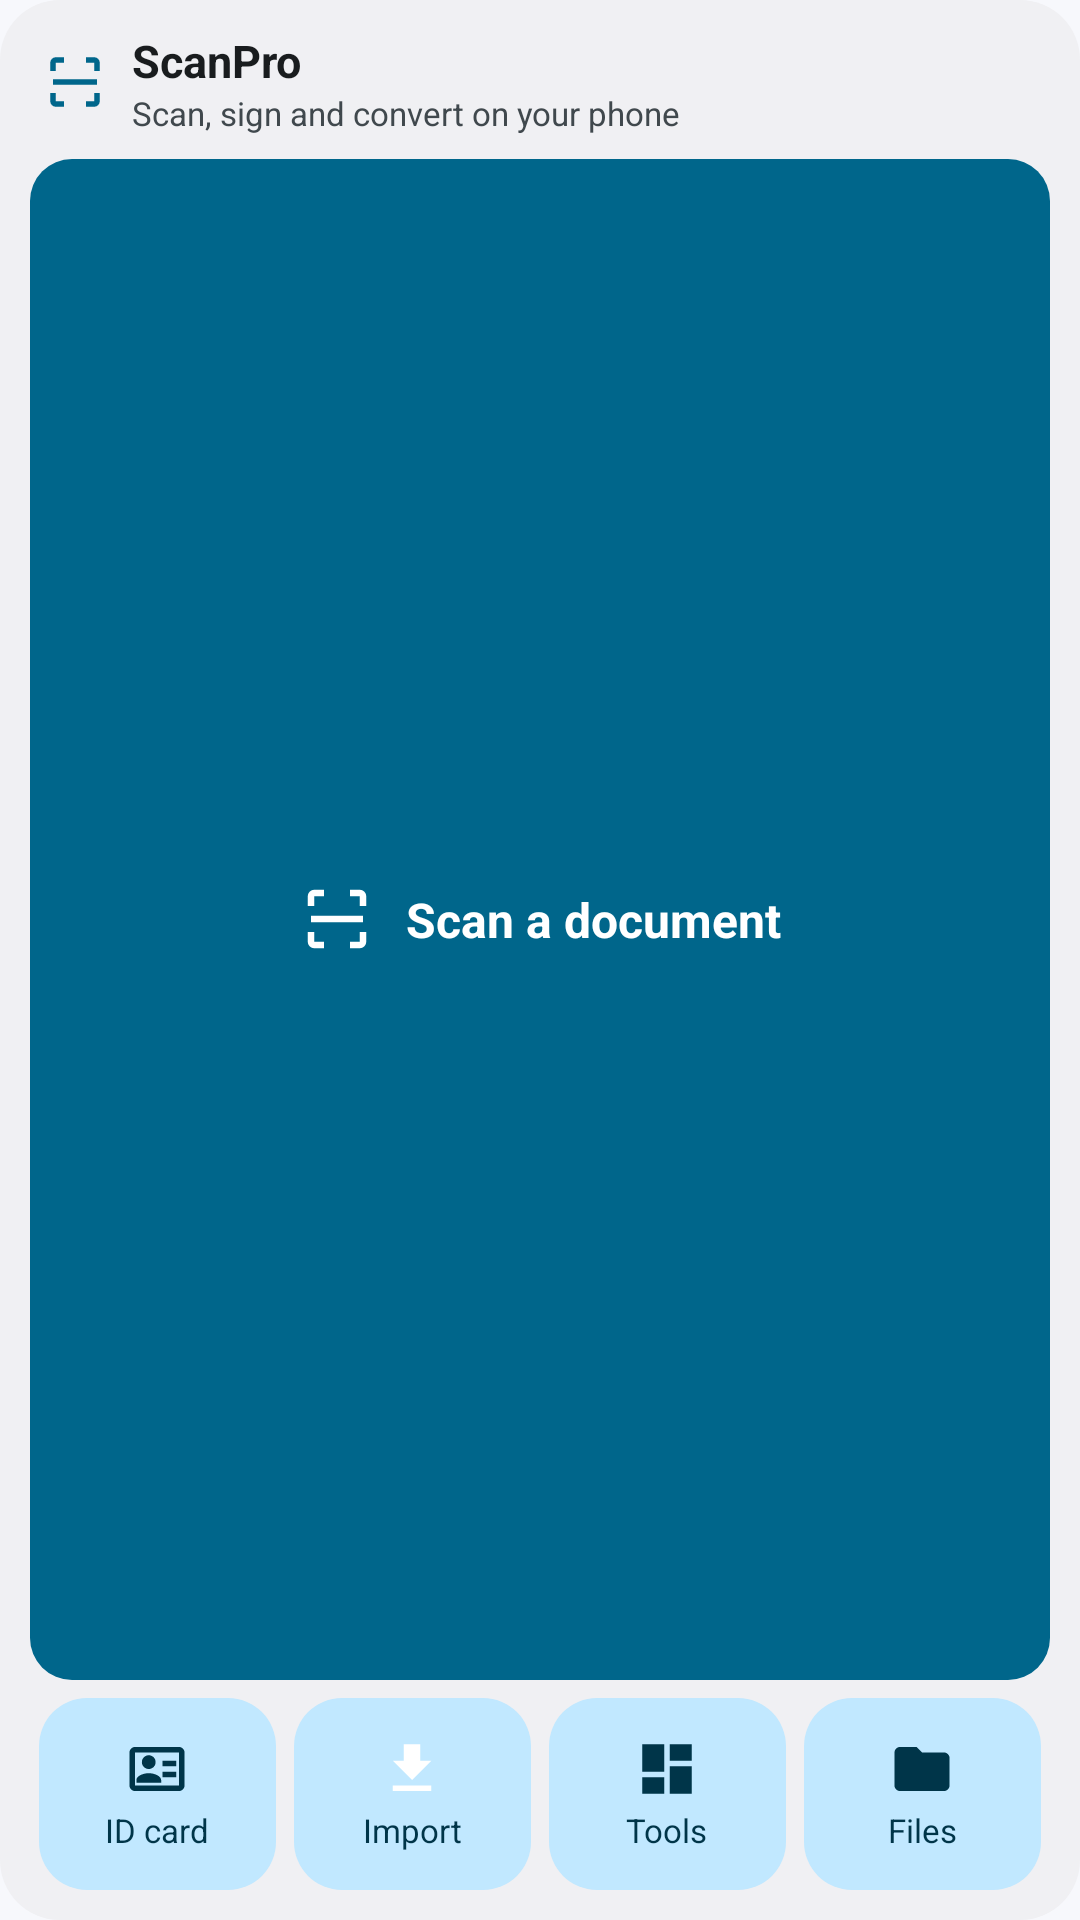

Write the Android layout XML for this screen, with the resource values it uses.
<!-- AndroidManifest.xml: application theme Theme.ScanPro -->
<!-- res/layout/widget_scan_large.xml -->
<?xml version="1.0" encoding="utf-8"?>
<LinearLayout xmlns:android="http://schemas.android.com/apk/res/android"
    xmlns:tools="http://schemas.android.com/tools"
    android:layout_width="match_parent"
    android:layout_height="match_parent"
    android:orientation="vertical"
    android:background="@drawable/widget_background"
    android:padding="10dp">

    <LinearLayout
        android:layout_width="match_parent"
        android:layout_height="wrap_content"
        android:orientation="horizontal"
        android:gravity="center_vertical"
        android:paddingStart="4dp"
        android:paddingEnd="4dp"
        tools:ignore="UseCompoundDrawables">
        <ImageView
            android:layout_width="22dp"
            android:layout_height="22dp"
            android:src="@drawable/ic_tile_scan"
            android:tint="@color/scanpro_widget_button"
            android:contentDescription="@null"
            tools:ignore="UseAppTint" />
        <LinearLayout
            android:layout_width="0dp"
            android:layout_height="wrap_content"
            android:layout_weight="1"
            android:layout_marginStart="8dp"
            android:orientation="vertical">
            <TextView
                android:layout_width="wrap_content"
                android:layout_height="wrap_content"
                android:text="@string/app_name"
                android:textColor="@color/scanpro_widget_heading"
                android:textSize="15sp"
                android:textStyle="bold"
                android:maxLines="1" />
            <TextView
                android:layout_width="wrap_content"
                android:layout_height="wrap_content"
                android:text="@string/widget_large_subtitle"
                android:textColor="@color/scanpro_widget_subtle"
                android:textSize="11sp"
                android:maxLines="1"
                android:ellipsize="end" />
        </LinearLayout>
    </LinearLayout>

    <LinearLayout
        android:id="@+id/widget_scan"
        android:layout_width="match_parent"
        android:layout_height="0dp"
        android:layout_weight="1"
        android:layout_marginTop="8dp"
        android:layout_marginBottom="6dp"
        android:orientation="horizontal"
        android:gravity="center"
        android:background="@drawable/widget_button_background"
        tools:ignore="UseCompoundDrawables">
        <ImageView
            android:layout_width="26dp"
            android:layout_height="26dp"
            android:src="@drawable/ic_widget_scan"
            android:contentDescription="@null" />
        <TextView
            style="@style/ScanProWidgetLabel"
            android:layout_marginTop="0dp"
            android:layout_marginStart="10dp"
            android:textSize="16sp"
            android:textStyle="bold"
            android:text="@string/widget_scan_document" />
    </LinearLayout>

    <LinearLayout
        android:layout_width="match_parent"
        android:layout_height="64dp"
        android:orientation="horizontal">
    <LinearLayout
        android:id="@+id/widget_id_card"
        style="@style/ScanProWidgetTonalButton"
        tools:ignore="UseCompoundDrawables">
        <ImageView
            android:layout_width="22dp"
            android:layout_height="22dp"
            android:src="@drawable/ic_widget_id_card"
            android:contentDescription="@null" />
        <TextView
            style="@style/ScanProWidgetTonalLabel"
            android:text="@string/lib_quick_id_card" />
    </LinearLayout>
    <LinearLayout
        android:id="@+id/widget_import"
        style="@style/ScanProWidgetTonalButton"
        tools:ignore="UseCompoundDrawables">
        <ImageView
            android:layout_width="22dp"
            android:layout_height="22dp"
            android:src="@drawable/ic_widget_import"
            android:contentDescription="@null" />
        <TextView
            style="@style/ScanProWidgetTonalLabel"
            android:text="@string/widget_import" />
    </LinearLayout>
    <LinearLayout
        android:id="@+id/widget_tools"
        style="@style/ScanProWidgetTonalButton"
        tools:ignore="UseCompoundDrawables">
        <ImageView
            android:layout_width="22dp"
            android:layout_height="22dp"
            android:src="@drawable/ic_widget_tools"
            android:contentDescription="@null" />
        <TextView
            style="@style/ScanProWidgetTonalLabel"
            android:text="@string/widget_tools" />
    </LinearLayout>
    <LinearLayout
        android:id="@+id/widget_files"
        style="@style/ScanProWidgetTonalButton"
        tools:ignore="UseCompoundDrawables">
        <ImageView
            android:layout_width="22dp"
            android:layout_height="22dp"
            android:src="@drawable/ic_widget_files"
            android:contentDescription="@null" />
        <TextView
            style="@style/ScanProWidgetTonalLabel"
            android:text="@string/widget_files" />
    </LinearLayout>
    </LinearLayout>
</LinearLayout>
<!-- resources referenced by this layout -->
<resources>
  <color name="scanpro_widget_button">#3346D3</color>
  <color name="scanpro_widget_heading">#1B1D2A</color>
  <color name="scanpro_widget_subtle">#5B5F72</color>
  <!-- drawable ic_tile_scan (drawable) -->
  <vector xmlns:android="http://schemas.android.com/apk/res/android" android:width="24dp" android:height="24dp" android:viewportWidth="24" android:viewportHeight="24">
      <path android:fillColor="@android:color/white" android:pathData="M3,5a2,2 0 0,1 2,-2h3v2H5v3H3V5zM16,3h3a2,2 0 0,1 2,2v3h-2V5h-3V3zM3,16h2v3h3v2H5a2,2 0 0,1 -2,-2v-3zM19,16h2v3a2,2 0 0,1 -2,2h-3v-2h3v-3zM4,11h16v2H4z"/>
  </vector>
  <!-- drawable ic_widget_files (drawable) -->
  <vector xmlns:android="http://schemas.android.com/apk/res/android" android:width="24dp" android:height="24dp" android:viewportWidth="24" android:viewportHeight="24" android:tint="@color/scanpro_widget_tonal_text">
      <path android:fillColor="@android:color/white" android:pathData="M10,4H4C2.9,4 2.01,4.9 2.01,6L2,18c0,1.1 0.9,2 2,2h16c1.1,0 2,-0.9 2,-2V8c0,-1.1 -0.9,-2 -2,-2h-8l-2,-2z"/>
  </vector>
  <!-- drawable ic_widget_import (drawable) -->
  <vector xmlns:android="http://schemas.android.com/apk/res/android" android:width="24dp" android:height="24dp" android:viewportWidth="24" android:viewportHeight="24" android:tint="@color/scanpro_widget_icon">
      <path android:fillColor="@android:color/white" android:pathData="M19,9h-4V3H9v6H5l7,7 7,-7zM5,18v2h14v-2H5z"/>
  </vector>
  <!-- drawable ic_widget_tools (drawable) -->
  <vector xmlns:android="http://schemas.android.com/apk/res/android" android:width="24dp" android:height="24dp" android:viewportWidth="24" android:viewportHeight="24" android:tint="@color/scanpro_widget_tonal_text">
      <path android:fillColor="@android:color/white" android:pathData="M3,13h8V3H3v10zM3,21h8v-6H3v6zM13,21h8V11h-8v10zM13,3v6h8V3h-8z"/>
  </vector>
  <!-- drawable widget_background (drawable) -->
  <?xml version="1.0" encoding="utf-8"?>
  <shape xmlns:android="http://schemas.android.com/apk/res/android" android:shape="rectangle">
      <solid android:color="@color/scanpro_widget_background" />
      <corners android:radius="20dp" />
  </shape>
  <!-- drawable widget_button_background (drawable) -->
  <?xml version="1.0" encoding="utf-8"?>
  <shape xmlns:android="http://schemas.android.com/apk/res/android" android:shape="rectangle">
      <solid android:color="@color/scanpro_widget_button" />
      <corners android:radius="14dp" />
  </shape>
  <string name="app_name">ScanPro</string>
  <string name="lib_quick_id_card">ID card</string>
  <string name="widget_files">Files</string>
  <string name="widget_import">Import</string>
  <string name="widget_large_subtitle">Scan, sign and convert on your phone</string>
  <string name="widget_scan_document">Scan a document</string>
  <string name="widget_tools">Tools</string>
  <style name="ScanProWidgetTonalButton" parent="ScanProWidgetButton">
          <item name="android:background">@drawable/widget_tonal_background</item>
      </style>
  <style name="ScanProWidgetTonalLabel" parent="ScanProWidgetLabel">
          <item name="android:textColor">@color/scanpro_widget_tonal_text</item>
      </style>
  <color name="scanpro_widget_tonal_text">#2A37A8</color>
  <color name="scanpro_widget_icon">#FFFFFF</color>
  <color name="scanpro_widget_background">#F7F8FC</color>
  <color name="scanpro_widget_text">#FFFFFF</color>
  <!-- drawable widget_tonal_background (drawable) -->
  <?xml version="1.0" encoding="utf-8"?>
  <shape xmlns:android="http://schemas.android.com/apk/res/android" android:shape="rectangle">
      <solid android:color="@color/scanpro_widget_tonal" />
      <corners android:radius="16dp" />
  </shape>
  <color name="scanpro_window_light">#F7F8FC</color>
  <color name="scanpro_splash_icon_bg">#3346D3</color>
  <color name="scanpro_widget_tonal">#E4E7FB</color>
</resources>
